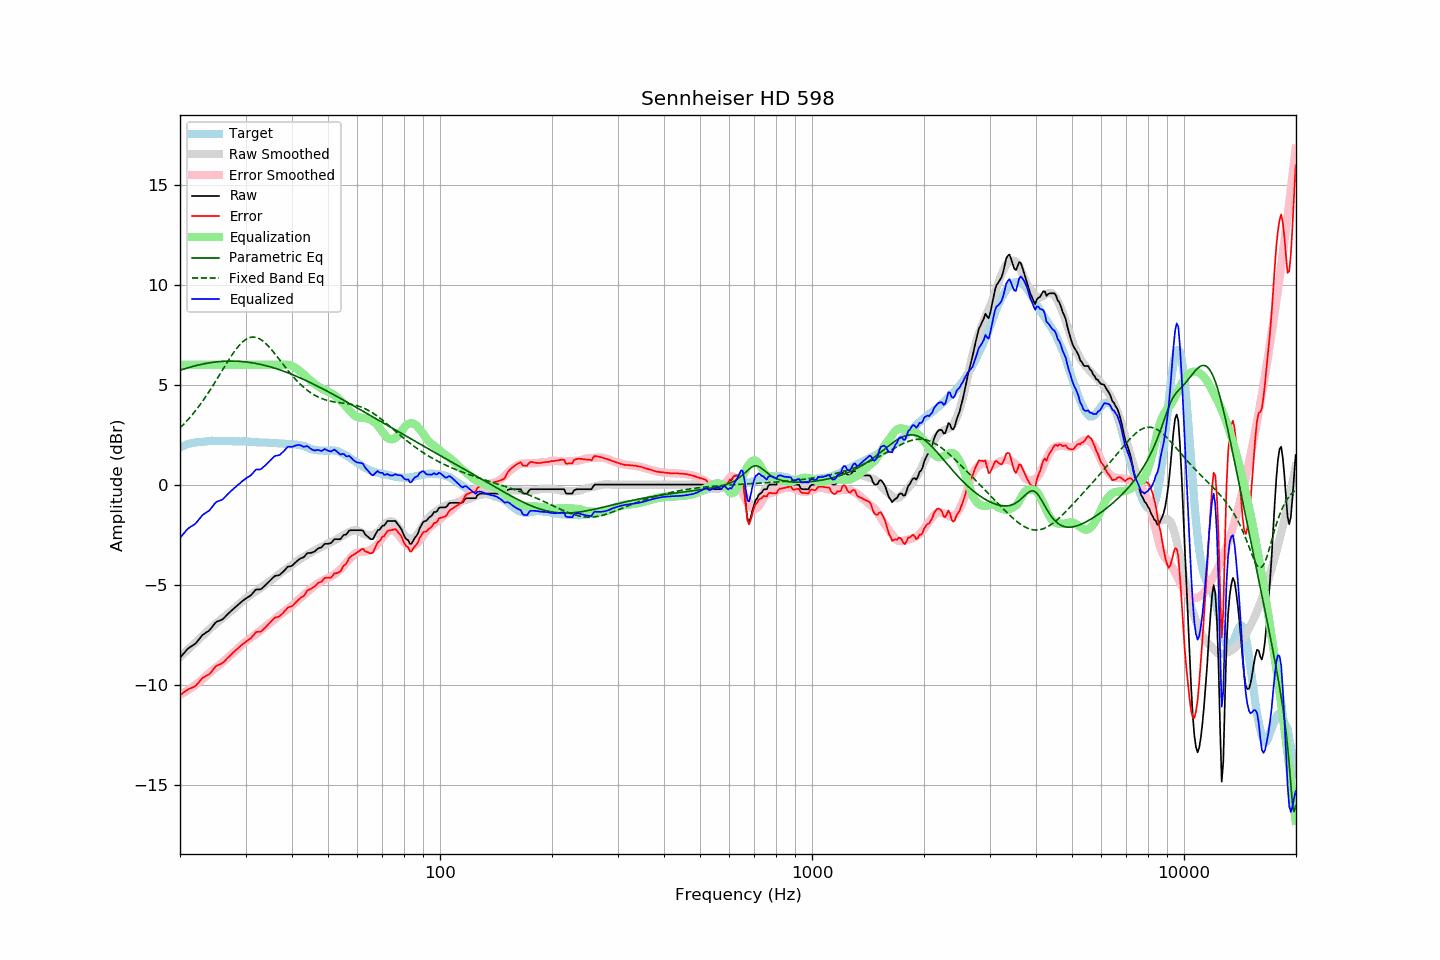

Values plotted in this chart, from the file beside it:
frequency, raw, error, smoothed, error_smoothed, equalization, parametric_eq, fixed_band_eq, equalized_raw, equalized_smoothed, target
20.00, -8.65, -10.52, -8.61, -10.50, 6.00, 5.73, 2.84, -2.65, -2.61, 1.87
20.20, -8.56, -10.47, -8.54, -10.46, 6.00, 5.75, 2.92, -2.56, -2.54, 1.91
20.40, -8.46, -10.40, -8.46, -10.41, 6.00, 5.78, 3.00, -2.46, -2.46, 1.94
20.61, -8.37, -10.34, -8.39, -10.36, 6.00, 5.80, 3.09, -2.37, -2.39, 1.97
20.81, -8.27, -10.28, -8.31, -10.32, 6.00, 5.83, 3.17, -2.27, -2.31, 2.01
21.02, -8.19, -10.24, -8.24, -10.26, 6.00, 5.85, 3.26, -2.19, -2.24, 2.05
21.23, -8.13, -10.19, -8.16, -10.21, 6.00, 5.88, 3.35, -2.13, -2.16, 2.06
21.44, -8.08, -10.16, -8.09, -10.16, 6.00, 5.90, 3.45, -2.08, -2.09, 2.08
21.66, -8.03, -10.13, -8.01, -10.10, 6.00, 5.92, 3.54, -2.03, -2.01, 2.10
21.87, -7.98, -10.09, -7.94, -10.04, 6.00, 5.94, 3.64, -1.98, -1.94, 2.11
22.09, -7.91, -10.04, -7.86, -9.98, 6.00, 5.96, 3.74, -1.91, -1.86, 2.13
22.31, -7.81, -9.94, -7.79, -9.92, 6.00, 5.98, 3.85, -1.81, -1.79, 2.13
22.54, -7.71, -9.85, -7.72, -9.86, 6.00, 6.00, 3.95, -1.71, -1.72, 2.14
22.76, -7.61, -9.76, -7.64, -9.80, 6.00, 6.02, 4.06, -1.61, -1.64, 2.15
22.99, -7.51, -9.66, -7.56, -9.73, 6.00, 6.04, 4.18, -1.51, -1.56, 2.15
23.22, -7.46, -9.62, -7.48, -9.65, 6.00, 6.05, 4.29, -1.46, -1.48, 2.16
23.45, -7.40, -9.57, -7.40, -9.58, 6.00, 6.07, 4.41, -1.40, -1.40, 2.17
23.69, -7.35, -9.53, -7.32, -9.50, 6.00, 6.08, 4.53, -1.35, -1.32, 2.18
23.92, -7.30, -9.49, -7.25, -9.43, 6.00, 6.10, 4.65, -1.30, -1.25, 2.19
24.16, -7.21, -9.41, -7.17, -9.36, 6.00, 6.11, 4.77, -1.21, -1.17, 2.20
24.40, -7.11, -9.32, -7.10, -9.29, 6.00, 6.12, 4.90, -1.11, -1.10, 2.21
24.65, -7.01, -9.21, -7.04, -9.23, 6.00, 6.13, 5.03, -1.01, -1.04, 2.20
24.89, -6.90, -9.10, -6.97, -9.17, 6.00, 6.14, 5.16, -0.90, -0.97, 2.19
25.14, -6.84, -9.04, -6.91, -9.10, 6.00, 6.15, 5.29, -0.84, -0.91, 2.19
25.39, -6.81, -9.00, -6.84, -9.04, 6.00, 6.16, 5.42, -0.81, -0.84, 2.19
25.65, -6.78, -8.97, -6.78, -8.97, 6.00, 6.17, 5.55, -0.78, -0.78, 2.19
25.91, -6.75, -8.94, -6.71, -8.90, 6.00, 6.17, 5.69, -0.75, -0.71, 2.18
26.16, -6.69, -8.88, -6.64, -8.83, 6.00, 6.18, 5.82, -0.69, -0.64, 2.19
26.43, -6.61, -8.80, -6.57, -8.76, 6.00, 6.18, 5.95, -0.61, -0.57, 2.19
26.69, -6.52, -8.71, -6.50, -8.69, 6.00, 6.18, 6.08, -0.52, -0.50, 2.19
26.96, -6.44, -8.63, -6.44, -8.62, 6.00, 6.19, 6.21, -0.44, -0.44, 2.19
27.23, -6.37, -8.56, -6.37, -8.56, 6.00, 6.19, 6.33, -0.37, -0.37, 2.19
27.50, -6.29, -8.48, -6.30, -8.49, 6.00, 6.19, 6.46, -0.29, -0.30, 2.19
27.77, -6.22, -8.40, -6.23, -8.41, 6.00, 6.19, 6.57, -0.22, -0.23, 2.18
28.05, -6.15, -8.33, -6.16, -8.34, 6.00, 6.19, 6.69, -0.15, -0.16, 2.18
28.33, -6.08, -8.25, -6.09, -8.27, 6.00, 6.18, 6.79, -0.08, -0.09, 2.17
28.62, -6.01, -8.19, -6.02, -8.20, 6.00, 6.18, 6.90, -0.01, -0.02, 2.18
28.90, -5.93, -8.11, -5.95, -8.12, 6.00, 6.17, 6.99, 0.07, 0.05, 2.17
29.19, -5.87, -8.04, -5.88, -8.05, 6.00, 6.17, 7.07, 0.13, 0.12, 2.16
29.48, -5.80, -7.97, -5.81, -7.97, 6.00, 6.16, 7.15, 0.20, 0.19, 2.17
29.78, -5.74, -7.91, -5.74, -7.90, 6.00, 6.15, 7.22, 0.26, 0.26, 2.17
30.08, -5.68, -7.85, -5.68, -7.84, 6.00, 6.14, 7.27, 0.32, 0.32, 2.17
30.38, -5.63, -7.79, -5.61, -7.77, 6.00, 6.14, 7.32, 0.37, 0.39, 2.16
30.68, -5.58, -7.74, -5.56, -7.71, 6.00, 6.12, 7.35, 0.42, 0.44, 2.16
30.99, -5.53, -7.68, -5.50, -7.65, 6.00, 6.11, 7.38, 0.47, 0.50, 2.15
31.30, -5.44, -7.59, -5.45, -7.60, 6.00, 6.10, 7.39, 0.56, 0.55, 2.15
31.61, -5.35, -7.50, -5.40, -7.54, 6.00, 6.09, 7.39, 0.65, 0.60, 2.15
31.93, -5.25, -7.39, -5.34, -7.48, 6.00, 6.07, 7.38, 0.75, 0.66, 2.13
32.24, -5.23, -7.35, -5.29, -7.42, 6.00, 6.06, 7.35, 0.77, 0.71, 2.12
32.57, -5.23, -7.35, -5.23, -7.36, 6.00, 6.04, 7.32, 0.77, 0.77, 2.12
32.89, -5.23, -7.35, -5.17, -7.29, 6.00, 6.02, 7.28, 0.77, 0.83, 2.12
33.22, -5.18, -7.30, -5.11, -7.23, 6.00, 6.01, 7.23, 0.82, 0.89, 2.12
33.55, -5.10, -7.22, -5.05, -7.16, 6.00, 5.99, 7.16, 0.90, 0.95, 2.12
33.89, -5.03, -7.15, -4.99, -7.10, 6.00, 5.97, 7.09, 0.97, 1.01, 2.11
34.23, -4.95, -7.07, -4.93, -7.04, 6.00, 5.95, 7.02, 1.05, 1.07, 2.11
34.57, -4.87, -6.97, -4.87, -6.98, 6.00, 5.93, 6.93, 1.13, 1.13, 2.10
34.92, -4.79, -6.89, -4.82, -6.92, 6.00, 5.90, 6.85, 1.21, 1.18, 2.10
35.27, -4.71, -6.81, -4.76, -6.86, 6.00, 5.88, 6.75, 1.29, 1.24, 2.10
35.62, -4.63, -6.72, -4.70, -6.79, 6.00, 5.86, 6.66, 1.37, 1.30, 2.09
35.97, -4.56, -6.64, -4.63, -6.71, 6.00, 5.83, 6.56, 1.44, 1.37, 2.08
... 635 more rows
